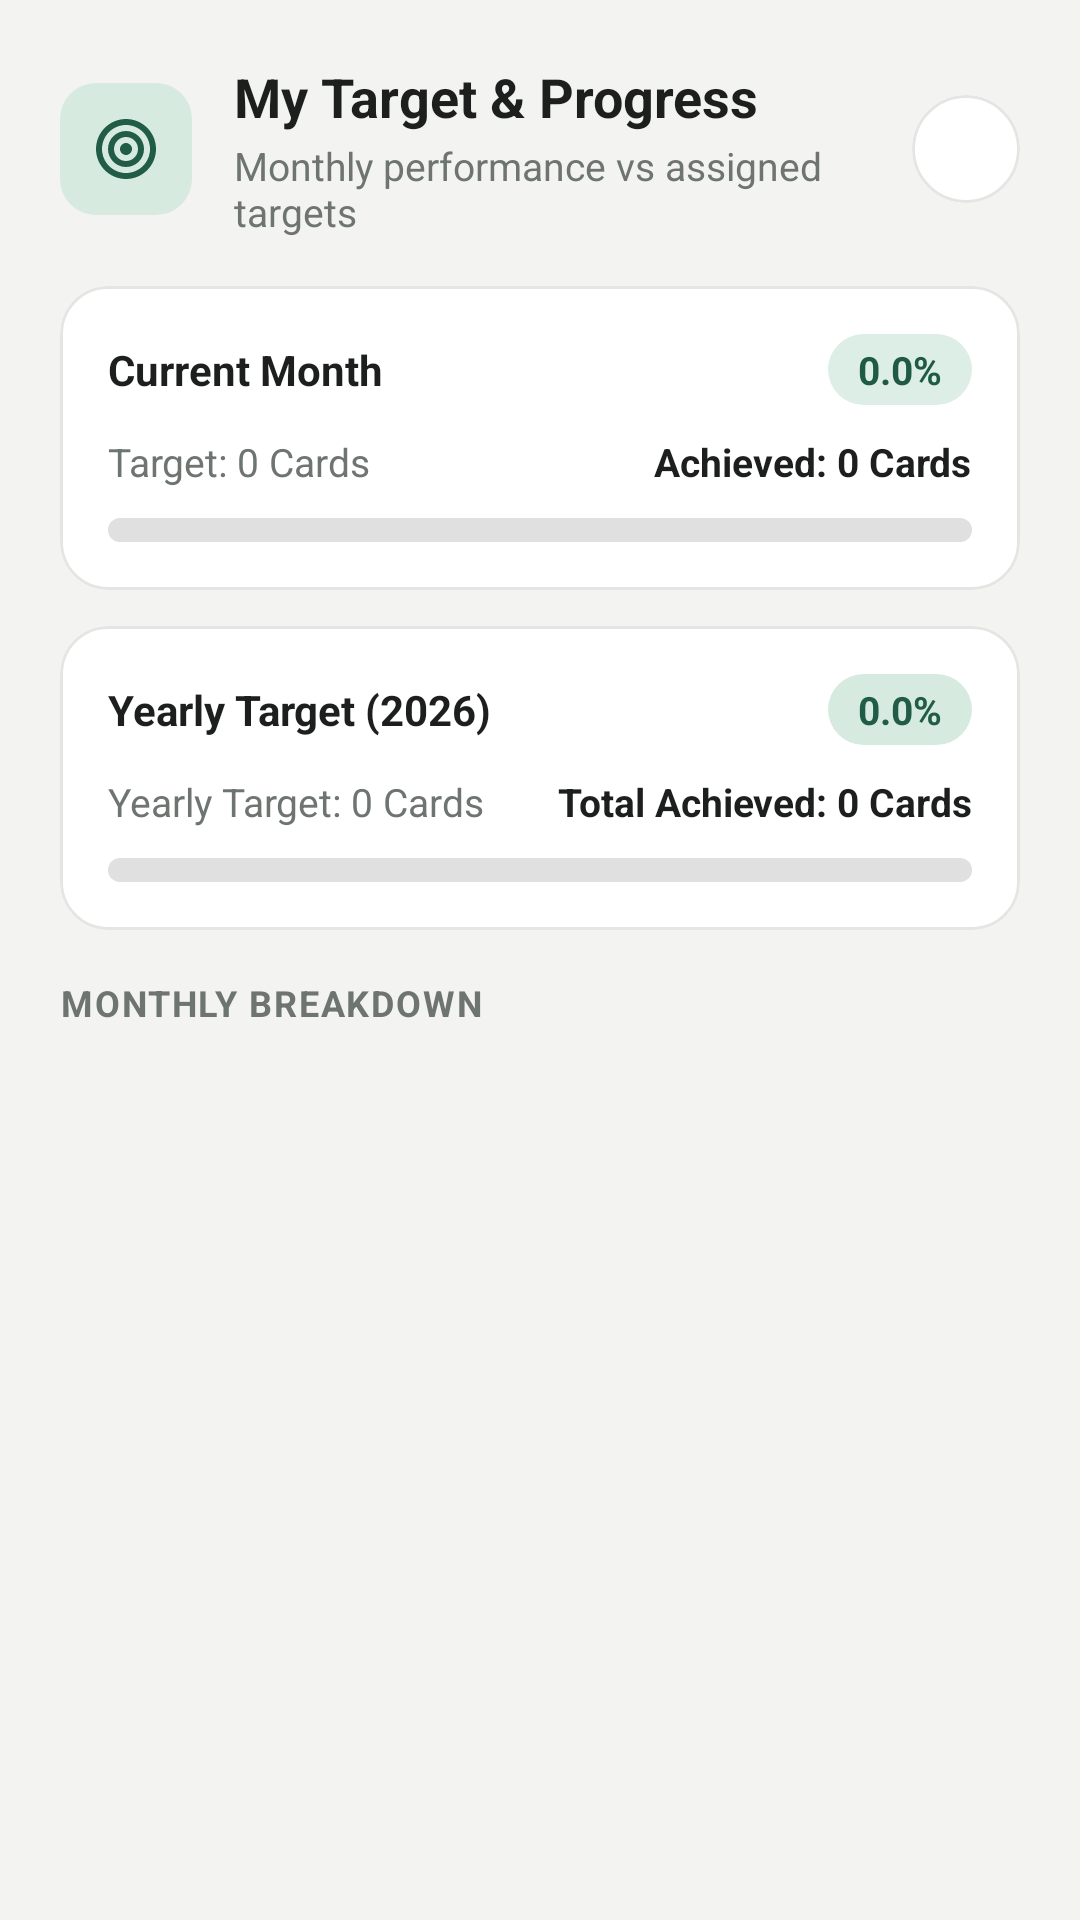

This screen was rendered from an Android layout file. Write that file and the resources it references.
<!-- AndroidManifest.xml: application theme Theme.PerformanceTracker -->
<!-- res/layout/dialog_user_target_details.xml -->
<?xml version="1.0" encoding="utf-8"?>
<LinearLayout xmlns:android="http://schemas.android.com/apk/res/android"
    xmlns:app="http://schemas.android.com/apk/res-auto"
    android:layout_width="match_parent"
    android:layout_height="wrap_content"
    android:background="@color/background"
    android:orientation="vertical"
    android:padding="20dp">

    
    <LinearLayout
        android:layout_width="match_parent"
        android:layout_height="wrap_content"
        android:orientation="horizontal"
        android:gravity="center_vertical"
        android:layout_marginBottom="16dp">

        <FrameLayout
            android:layout_width="44dp"
            android:layout_height="44dp"
            android:background="@drawable/bg_badge_mint">

            <ImageView
                android:layout_width="24dp"
                android:layout_height="24dp"
                android:layout_gravity="center"
                android:src="@drawable/ic_target"
                app:tint="@color/badge_mint_icon" />
        </FrameLayout>

        <LinearLayout
            android:layout_width="0dp"
            android:layout_height="wrap_content"
            android:layout_weight="1"
            android:layout_marginStart="14dp"
            android:orientation="vertical">

            <TextView
                android:id="@+id/tvUserTargetDetailsTitle"
                android:layout_width="wrap_content"
                android:layout_height="wrap_content"
                android:text="My Target &amp; Progress"
                android:textSize="18sp"
                android:textColor="@color/text_primary"
                android:textStyle="bold" />

            <TextView
                android:id="@+id/tvUserTargetDetailsSubtitle"
                android:layout_width="wrap_content"
                android:layout_height="wrap_content"
                android:text="Monthly performance vs assigned targets"
                android:textSize="13sp"
                android:textColor="@color/text_secondary"
                android:layout_marginTop="2dp" />
        </LinearLayout>

        <com.google.android.material.card.MaterialCardView
            android:id="@+id/btnCloseUserTargetDetails"
            android:layout_width="36dp"
            android:layout_height="36dp"
            app:cardCornerRadius="18dp"
            app:cardElevation="0dp"
            app:strokeWidth="1dp"
            app:strokeColor="@color/card_stroke"
            app:cardBackgroundColor="@color/surface"
            android:clickable="true"
            android:focusable="true">

            <ImageView
                android:layout_width="18dp"
                android:layout_height="18dp"
                android:layout_gravity="center"
                android:src="@drawable/ic_close"
                app:tint="@color/text_primary" />
        </com.google.android.material.card.MaterialCardView>
    </LinearLayout>

    
    <com.google.android.material.card.MaterialCardView
        android:layout_width="match_parent"
        android:layout_height="wrap_content"
        android:layout_marginBottom="12dp"
        app:cardCornerRadius="16dp"
        app:cardElevation="0dp"
        app:strokeWidth="1dp"
        app:strokeColor="@color/card_stroke"
        app:cardBackgroundColor="@color/surface_card">

        <LinearLayout
            android:layout_width="match_parent"
            android:layout_height="wrap_content"
            android:orientation="vertical"
            android:padding="16dp">

            <LinearLayout
                android:layout_width="match_parent"
                android:layout_height="wrap_content"
                android:orientation="horizontal"
                android:gravity="center_vertical">

                <TextView
                    android:id="@+id/tvDetailCurrentMonthName"
                    android:layout_width="0dp"
                    android:layout_height="wrap_content"
                    android:layout_weight="1"
                    android:text="Current Month"
                    android:textSize="14sp"
                    android:textColor="@color/text_primary"
                    android:textStyle="bold" />

                <TextView
                    android:id="@+id/tvDetailCurrentAchievementPercent"
                    android:layout_width="wrap_content"
                    android:layout_height="wrap_content"
                    android:background="@drawable/bg_badge_green"
                    android:textColor="@color/badge_green_icon"
                    android:textSize="13sp"
                    android:textStyle="bold"
                    android:paddingHorizontal="10dp"
                    android:paddingVertical="3dp"
                    android:text="0.0%" />
            </LinearLayout>

            <LinearLayout
                android:layout_width="match_parent"
                android:layout_height="wrap_content"
                android:orientation="horizontal"
                android:layout_marginTop="10dp">

                <TextView
                    android:id="@+id/tvDetailCurrentTargetCount"
                    android:layout_width="0dp"
                    android:layout_height="wrap_content"
                    android:layout_weight="1"
                    android:text="Target: 0 Cards"
                    android:textSize="13sp"
                    android:textColor="@color/text_secondary" />

                <TextView
                    android:id="@+id/tvDetailCurrentAchievedCount"
                    android:layout_width="wrap_content"
                    android:layout_height="wrap_content"
                    android:text="Achieved: 0 Cards"
                    android:textSize="13sp"
                    android:textColor="@color/text_primary"
                    android:textStyle="bold" />
            </LinearLayout>

            <com.google.android.material.progressindicator.LinearProgressIndicator
                android:id="@+id/progressDetailCurrent"
                android:layout_width="match_parent"
                android:layout_height="wrap_content"
                android:layout_marginTop="10dp"
                app:trackCornerRadius="4dp"
                app:trackThickness="8dp"
                app:trackColor="#E0E0E0"
                app:indicatorColor="@color/primary"
                android:progress="0"
                android:max="100" />
        </LinearLayout>
    </com.google.android.material.card.MaterialCardView>

    
    <com.google.android.material.card.MaterialCardView
        android:layout_width="match_parent"
        android:layout_height="wrap_content"
        android:layout_marginBottom="16dp"
        app:cardCornerRadius="16dp"
        app:cardElevation="0dp"
        app:strokeWidth="1dp"
        app:strokeColor="@color/card_stroke"
        app:cardBackgroundColor="@color/surface_card">

        <LinearLayout
            android:layout_width="match_parent"
            android:layout_height="wrap_content"
            android:orientation="vertical"
            android:padding="16dp">

            <LinearLayout
                android:layout_width="match_parent"
                android:layout_height="wrap_content"
                android:orientation="horizontal"
                android:gravity="center_vertical">

                <TextView
                    android:id="@+id/tvDetailYearlyTitle"
                    android:layout_width="0dp"
                    android:layout_height="wrap_content"
                    android:layout_weight="1"
                    android:text="Yearly Target (2026)"
                    android:textSize="14sp"
                    android:textColor="@color/text_primary"
                    android:textStyle="bold" />

                <TextView
                    android:id="@+id/tvDetailYearlyAchievementPercent"
                    android:layout_width="wrap_content"
                    android:layout_height="wrap_content"
                    android:background="@drawable/bg_badge_mint"
                    android:textColor="@color/badge_mint_icon"
                    android:textSize="13sp"
                    android:textStyle="bold"
                    android:paddingHorizontal="10dp"
                    android:paddingVertical="3dp"
                    android:text="0.0%" />
            </LinearLayout>

            <LinearLayout
                android:layout_width="match_parent"
                android:layout_height="wrap_content"
                android:orientation="horizontal"
                android:layout_marginTop="10dp">

                <TextView
                    android:id="@+id/tvDetailYearlyTargetCount"
                    android:layout_width="0dp"
                    android:layout_height="wrap_content"
                    android:layout_weight="1"
                    android:text="Yearly Target: 0 Cards"
                    android:textSize="13sp"
                    android:textColor="@color/text_secondary" />

                <TextView
                    android:id="@+id/tvDetailYearlyAchievedCount"
                    android:layout_width="wrap_content"
                    android:layout_height="wrap_content"
                    android:text="Total Achieved: 0 Cards"
                    android:textSize="13sp"
                    android:textColor="@color/text_primary"
                    android:textStyle="bold" />
            </LinearLayout>

            <com.google.android.material.progressindicator.LinearProgressIndicator
                android:id="@+id/progressDetailYearly"
                android:layout_width="match_parent"
                android:layout_height="wrap_content"
                android:layout_marginTop="10dp"
                app:trackCornerRadius="4dp"
                app:trackThickness="8dp"
                app:trackColor="#E0E0E0"
                app:indicatorColor="@color/badge_mint_icon"
                android:progress="0"
                android:max="100" />
        </LinearLayout>
    </com.google.android.material.card.MaterialCardView>

    
    <TextView
        android:layout_width="wrap_content"
        android:layout_height="wrap_content"
        android:text="MONTHLY BREAKDOWN"
        android:textSize="12sp"
        android:textColor="@color/text_secondary"
        android:textStyle="bold"
        android:letterSpacing="0.05"
        android:layout_marginBottom="8dp" />

    <androidx.recyclerview.widget.RecyclerView
        android:id="@+id/recyclerUserTargetMonths"
        android:layout_width="match_parent"
        android:layout_height="wrap_content"
        android:maxHeight="280dp"
        android:nestedScrollingEnabled="true" />

</LinearLayout>
<!-- resources referenced by this layout -->
<resources>
  <color name="background">#F3F4F1</color>
  <color name="badge_green_icon">#1E5A44</color>
  <color name="badge_mint_icon">#215C47</color>
  <color name="card_stroke">#E3E6E2</color>
  <color name="primary">#1E5A44</color>
  <color name="surface">#FFFFFF</color>
  <color name="surface_card">#FFFFFF</color>
  <color name="text_primary">#1C1F1D</color>
  <color name="text_secondary">#6E7571</color>
  <!-- drawable bg_badge_green (drawable) -->
  <?xml version="1.0" encoding="utf-8"?>
  <shape xmlns:android="http://schemas.android.com/apk/res/android">
      <solid android:color="@color/badge_green_bg" />
      <corners android:radius="12dp" />
  </shape>
  <!-- drawable bg_badge_mint (drawable) -->
  <?xml version="1.0" encoding="utf-8"?>
  <shape xmlns:android="http://schemas.android.com/apk/res/android">
      <solid android:color="@color/badge_mint_bg" />
      <corners android:radius="12dp" />
  </shape>
  <!-- drawable ic_target (drawable) -->
  <vector xmlns:android="http://schemas.android.com/apk/res/android"
      android:width="24dp"
      android:height="24dp"
      android:viewportWidth="24"
      android:viewportHeight="24">
    <path
        android:fillColor="#FF000000"
        android:pathData="M12,2C6.49,2 2,6.49 2,12s4.49,10 10,10 10,-4.49 10,-10S17.51,2 12,2zM12,20c-4.41,0 -8,-3.59 -8,-8s3.59,-8 8,-8 8,3.59 8,8 -3.59,8 -8,8zM12,6c-3.31,0 -6,2.69 -6,6s2.69,6 6,6 6,-2.69 6,-6 -2.69,-6 -6,-6zM12,16c-2.21,0 -4,-1.79 -4,-4s1.79,-4 4,-4 4,1.79 4,4 -1.79,4 -4,4zM12,10c-1.1,0 -2,0.9 -2,2s0.9,2 2,2 2,-0.9 2,-2 -0.9,-2 -2,-2z"/>
  </vector>
  <style name="Theme.PerformanceTracker" parent="Theme.MaterialComponents.Light.NoActionBar">
          <item name="colorPrimary">@color/primary</item>
          <item name="colorPrimaryVariant">@color/primary_dark</item>
          <item name="colorOnPrimary">@color/white</item>
          <item name="android:statusBarColor">@color/background</item>
          <item name="android:windowLightStatusBar">true</item>
          <item name="android:windowBackground">@color/background</item>
          <item name="colorSecondary">@color/secondary</item>
          <item name="colorSurface">@color/surface</item>
          <item name="colorOnSurface">@color/text_primary</item>
          <item name="colorControlNormal">@color/input_stroke_unfocused</item>
          <item name="colorControlActivated">@color/primary</item>
          <item name="android:textColorHint">@color/text_secondary</item>
          <item name="textInputStyle">@style/CustomOutlinedBox</item>
      </style>
  <color name="badge_green_bg">#DDEEE7</color>
  <color name="badge_mint_bg">#D6EAE0</color>
  <color name="primary_dark">#154333</color>
  <color name="white">#FFFFFF</color>
  <color name="secondary">#256650</color>
  <color name="input_stroke_unfocused">#B4BEB8</color>
  <style name="CustomOutlinedBox" parent="Widget.MaterialComponents.TextInputLayout.OutlinedBox">
          <item name="boxStrokeColor">@color/box_stroke_selector</item>
          <item name="boxStrokeWidth">1.5dp</item>
          <item name="boxStrokeWidthFocused">2dp</item>
          <item name="boxBackgroundColor">@color/input_background</item>
          <item name="hintTextColor">@color/primary</item>
          <item name="android:textColorHint">@color/text_secondary</item>
          <item name="boxCornerRadiusTopStart">12dp</item>
          <item name="boxCornerRadiusTopEnd">12dp</item>
          <item name="boxCornerRadiusBottomStart">12dp</item>
          <item name="boxCornerRadiusBottomEnd">12dp</item>
      </style>
  <color name="input_background">#F7FAF8</color>
</resources>
